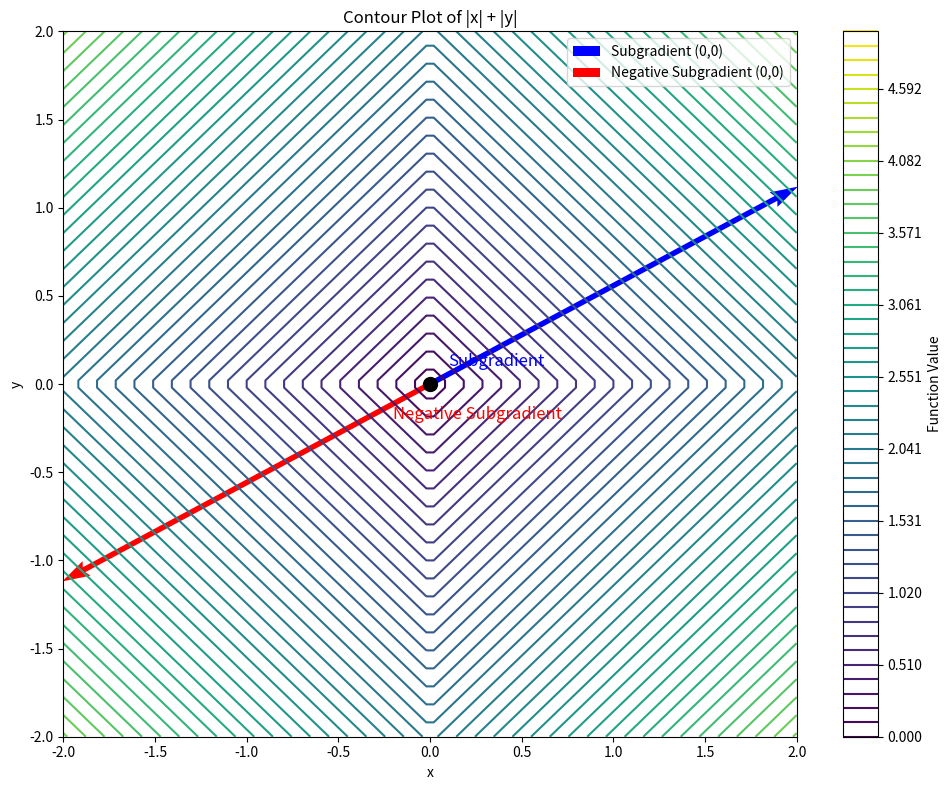

Source code (Python):

# Subgradient (blue vector):

# Think of it as the direction of steepest ascent. When you take a step in this direction, you’re moving uphill along the function, trying to increase the value of the function the most.
# At the origin (0,0), for ∣x∣+∣y∣, this would represent the direction where the function is increasing. It’s like standing at the corner of a city intersection and deciding which street to walk on to climb uphill.
# Negative Subgradient (red vector):

# On the flip side, the negative subgradient is the direction of steepest descent—the direction you’d walk if you wanted to decrease the function's value as quickly as possible. It’s like choosing the street that leads downhill, away from the peak.
# At the origin, walking in the negative subgradient direction means you’re moving towards the valley where the function’s value is lower.
# Key Differences:
# The subgradient pushes you uphill, and the negative subgradient takes you downhill. In optimization, you usually follow the negative subgradient to minimize the function (like finding the lowest point in a valley).
# The vectors show you the immediate direction you should take in a situation where the function is not smooth, like at the corner of a sharp peak or valley (like at x=0 for the absolute value function).
# So, the subgradient method helps you navigate tricky spots (like sharp corners) by guiding you toward a better point, either by climbing up or going down, depending on the direction you choose.

import numpy as np
import matplotlib.pyplot as plt

def absolute_value(x):
    return np.abs(x)

def subgradient(x):
    if x < 0:
        return -1 
    elif x > 0:
        return 1  
    else:
        return np.random.uniform(-1, 1) 
    
x_vals = np.linspace(-2, 2, 100)
y_vals = np.linspace(-2, 2, 100)
X, Y = np.meshgrid(x_vals, y_vals)
Z = absolute_value(X) + absolute_value(Y) 
plt.figure(figsize=(10, 8))
plt.contour(X, Y, Z, levels=np.linspace(0, 5, 50), cmap='viridis')
plt.colorbar(label='Function Value')
plt.title("Contour Plot of |x| + |y|")

x0, y0 = 0, 0

grad_x = subgradient(x0)
grad_y = subgradient(y0)

plt.quiver(x0, y0, grad_x, grad_y, color='blue', angles='xy', scale_units='xy', scale=0.1, label='Subgradient (0,0)')
plt.quiver(x0, y0, -grad_x, -grad_y, color='red', angles='xy', scale_units='xy', scale=0.1, label='Negative Subgradient (0,0)')

plt.text(x0 + 0.1, y0 + 0.1, 'Subgradient', color='blue', fontsize=12)
plt.text(x0 - 0.2, y0 - 0.2, 'Negative Subgradient', color='red', fontsize=12)

plt.scatter(x0, y0, color='black', s=100, zorder=5)

plt.xlabel('x')
plt.ylabel('y')
plt.legend()

plt.tight_layout()
plt.show()
